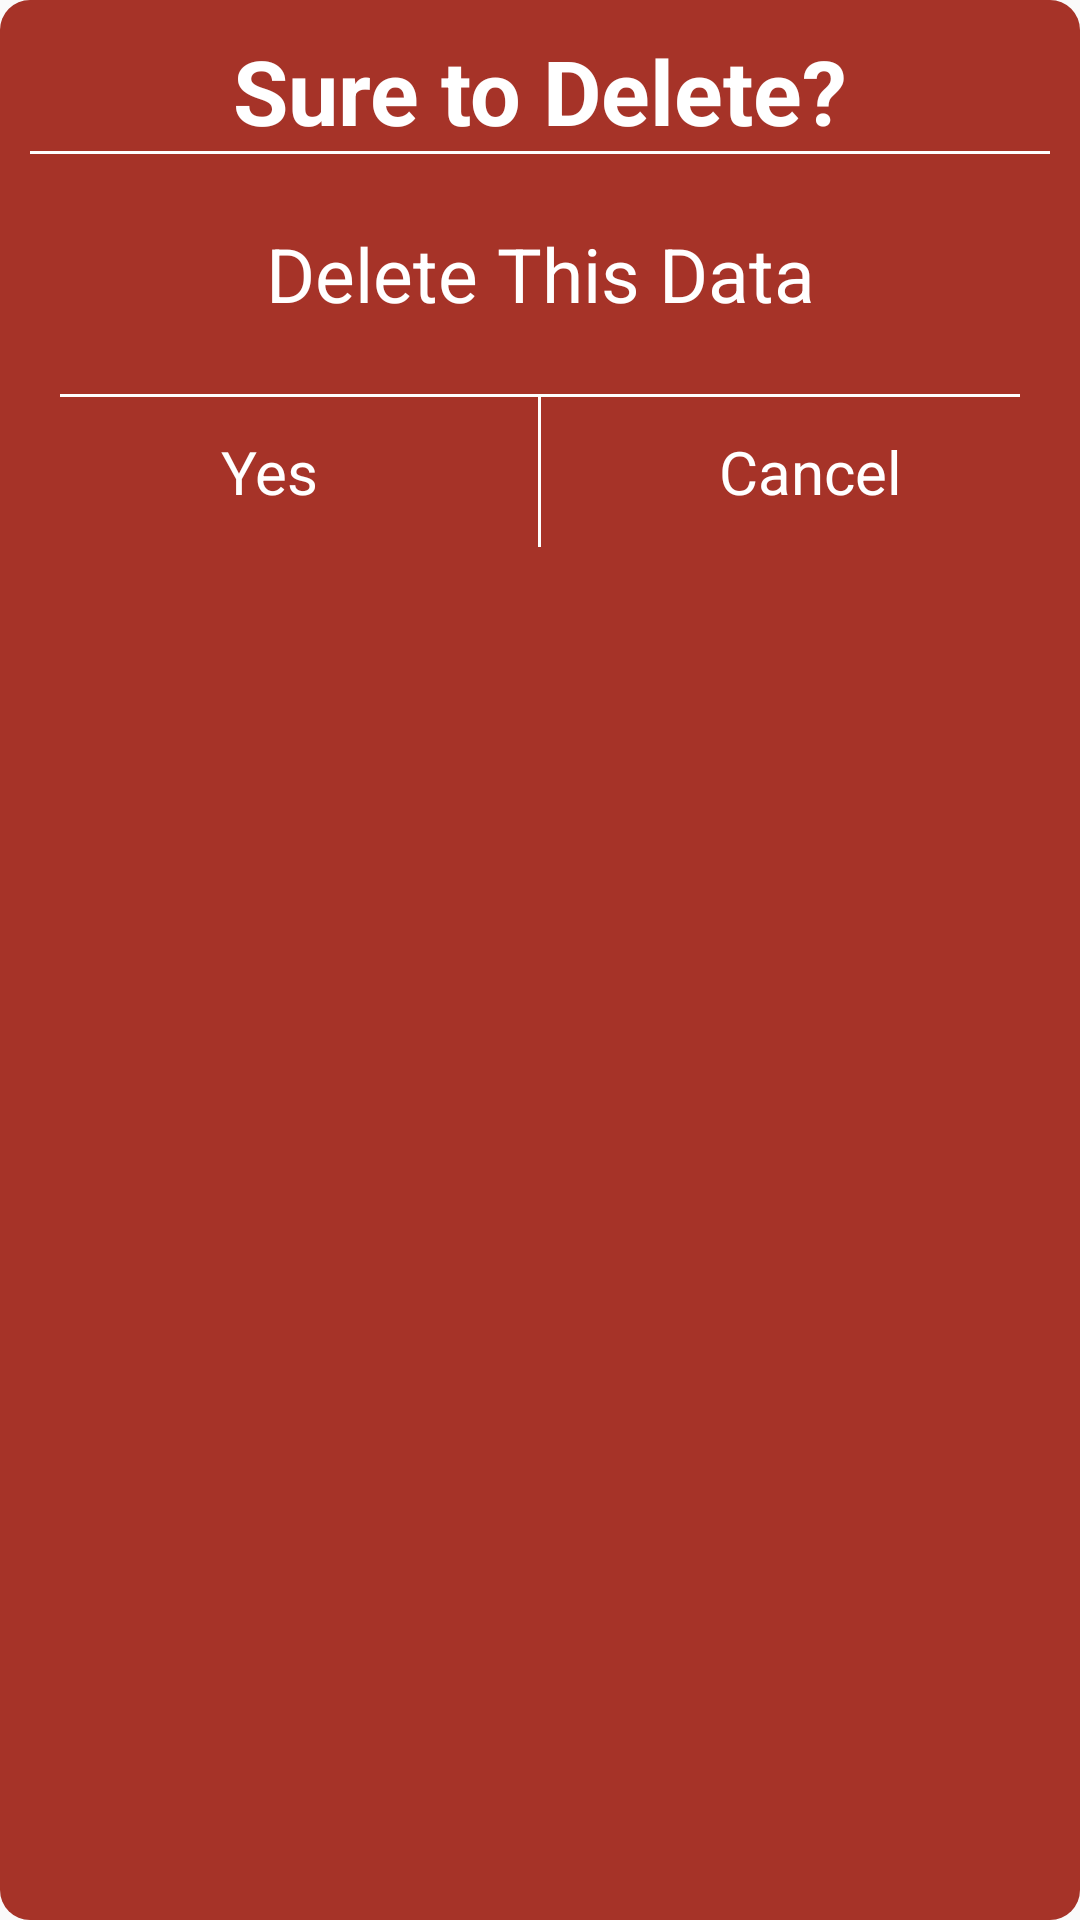

This screen was rendered from an Android layout file. Write that file and the resources it references.
<!-- AndroidManifest.xml: application theme AppTheme -->
<!-- res/layout/dialog_delete_alert.xml -->
<?xml version="1.0" encoding="utf-8"?>
<LinearLayout xmlns:android="http://schemas.android.com/apk/res/android"
    android:layout_width="600dp"
    android:layout_height="wrap_content"
    android:background="@drawable/bg_dialog"
    android:orientation="vertical">

    <TextView
        android:layout_width="wrap_content"
        android:layout_height="wrap_content"
        android:layout_gravity="center"
        android:layout_marginTop="10dp"
        android:text="Sure to Delete?"
        android:textColor="@android:color/white"
        android:textSize="30sp"
        android:textStyle="bold" />

    <View
        android:layout_width="match_parent"
        android:layout_height="1dp"
        android:layout_marginLeft="10dp"
        android:layout_marginRight="10dp"
        android:background="@android:color/white" />

    <TextView
        android:id="@+id/tv_data"
        android:layout_width="match_parent"
        android:layout_height="80dp"
        android:gravity="center"
        android:text="Delete This Data"
        android:textColor="@android:color/white"
        android:textSize="25sp" />

    <View
        android:layout_width="match_parent"
        android:layout_height="1dp"
        android:layout_marginLeft="20dp"
        android:layout_marginRight="20dp"
        android:background="@android:color/white" />

    <LinearLayout
        android:id="@+id/yes_no_panel"
        android:layout_width="match_parent"
        android:layout_height="50dp"
        android:orientation="horizontal">

        <LinearLayout
            android:id="@+id/yes_layout"
            android:layout_width="0dp"
            android:layout_height="match_parent"
            android:layout_weight="1"
            android:orientation="horizontal">

            <TextView
                android:layout_width="match_parent"
                android:layout_height="wrap_content"
                android:layout_gravity="center"
                android:gravity="center"
                android:text="Yes"
                android:textColor="@android:color/white"
                android:textSize="20sp" />
        </LinearLayout>

        <View
            android:layout_width="1dp"
            android:layout_height="match_parent"
            android:background="@android:color/white" />

        <LinearLayout
            android:id="@+id/cancel_layout"
            android:layout_width="0dp"
            android:layout_height="match_parent"
            android:layout_weight="1"
            android:orientation="horizontal">

            <TextView
                android:layout_width="match_parent"
                android:layout_height="wrap_content"
                android:layout_gravity="center"
                android:gravity="center"
                android:text="Cancel"
                android:textColor="@android:color/white"
                android:textSize="20sp" />
        </LinearLayout>
    </LinearLayout>
</LinearLayout>
<!-- resources referenced by this layout -->
<resources>
  <!-- drawable bg_dialog (drawable) -->
  <?xml version="1.0" encoding="utf-8"?>
  <shape xmlns:android="http://schemas.android.com/apk/res/android">
      <solid android:color="@color/bg_maroon" />
      <corners android:radius="10dp" />
  </shape>
  <style name="AppTheme" parent="Theme.AppCompat.Light.NoActionBar">
          
          <item name="colorPrimary">@color/colorPrimary</item>
          <item name="colorPrimaryDark">@color/colorPrimaryDark</item>
          <item name="colorAccent">@color/bg_maroon</item>
      </style>
  <color name="bg_maroon">#a63328</color>
  <color name="colorPrimary">#3F51B5</color>
  <color name="colorPrimaryDark">#303F9F</color>
</resources>
